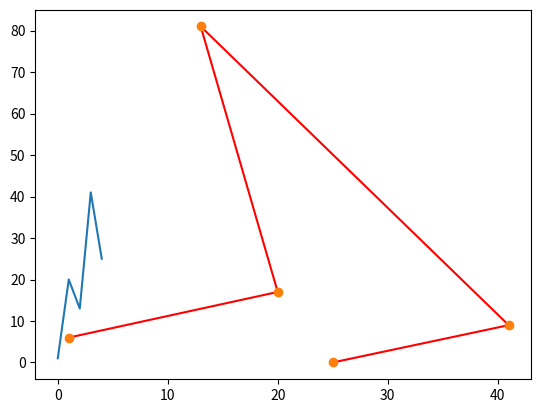

Python code for this plot:
import matplotlib.pyplot as pl
import matplotlib.pyplot as pl
from numpy import *

x = array([1, 20, 13, 41, 25])
y = array([6, 17, 81, 9, 0])
pl.plot(x)
pl.show()

pl.plot(x,y, 'red')
pl.show()

pl.plot(x,y, 'o')
pl.show()